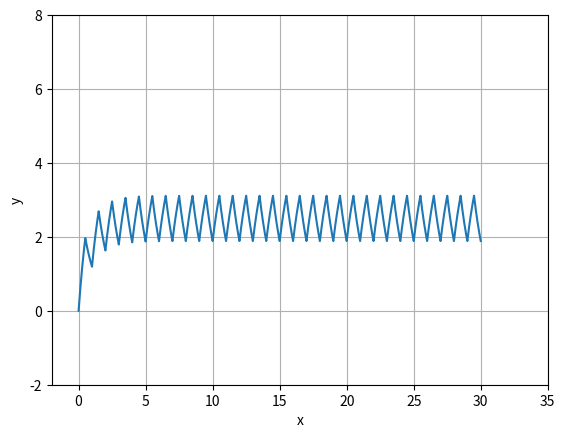

Write the Python code that produced this figure. (Note: this script raises an exception after producing the figure.)
import matplotlib.pyplot as plt
import math

#function to plot the voltage across capacitor as a function of time in the RC circuit
def rc(r, c, phase, amplitude, w, h, n):
    t_coord = []
    v_coord = []
    t = 0
    v = 0
    for i in range(n):
        t_coord.append(t)
        v_coord.append(v)
        temp = math.sin((w * t) + phase)
        if(temp > 0):
            temp = amplitude
        else:
            temp = 0
        #difference equation is v(n+1) = v(n) + h(V_in - v(n))/RC
        v = v + (h * ((temp - v)/float(r * c)))
        t += h
    return [t_coord, v_coord]

#first case is where RC = T, where T is the time period of the input wave
coord = rc(10, 0.1, 0, 5, 2 * math.pi, 0.0003, 100000)
plt.figure()
plt.plot(coord[0][:], coord[1][:])
plt.xlabel("x")
plt.ylabel("y")
plt.xlim(-2,35)
plt.ylim(-2,8)
plt.grid(True)
plt.savefig("../figs/fig1.png")

#second case is where RC >> T
coord = rc(10, 0.1, 0, 5, 200 * math.pi, 0.0001, 250000)
plt.figure()
plt.plot(coord[0][:], coord[1][:])
plt.xlabel("x")
plt.ylabel("y")
plt.xlim(-2,27)
plt.ylim(-2,6)
plt.grid(True)
plt.savefig("../figs/fig2.png")

#third case is where RC << T
coord = rc(10, 0.1, 0, 5, 0.02 * math.pi, 0.01, 100000)
plt.figure()
plt.plot(coord[0][:], coord[1][:])
plt.xlabel("x")
plt.ylabel("y")
plt.xlim(-20,1000)
plt.ylim(-2,8)
plt.grid(True)
plt.savefig("../figs/fig3.png")
